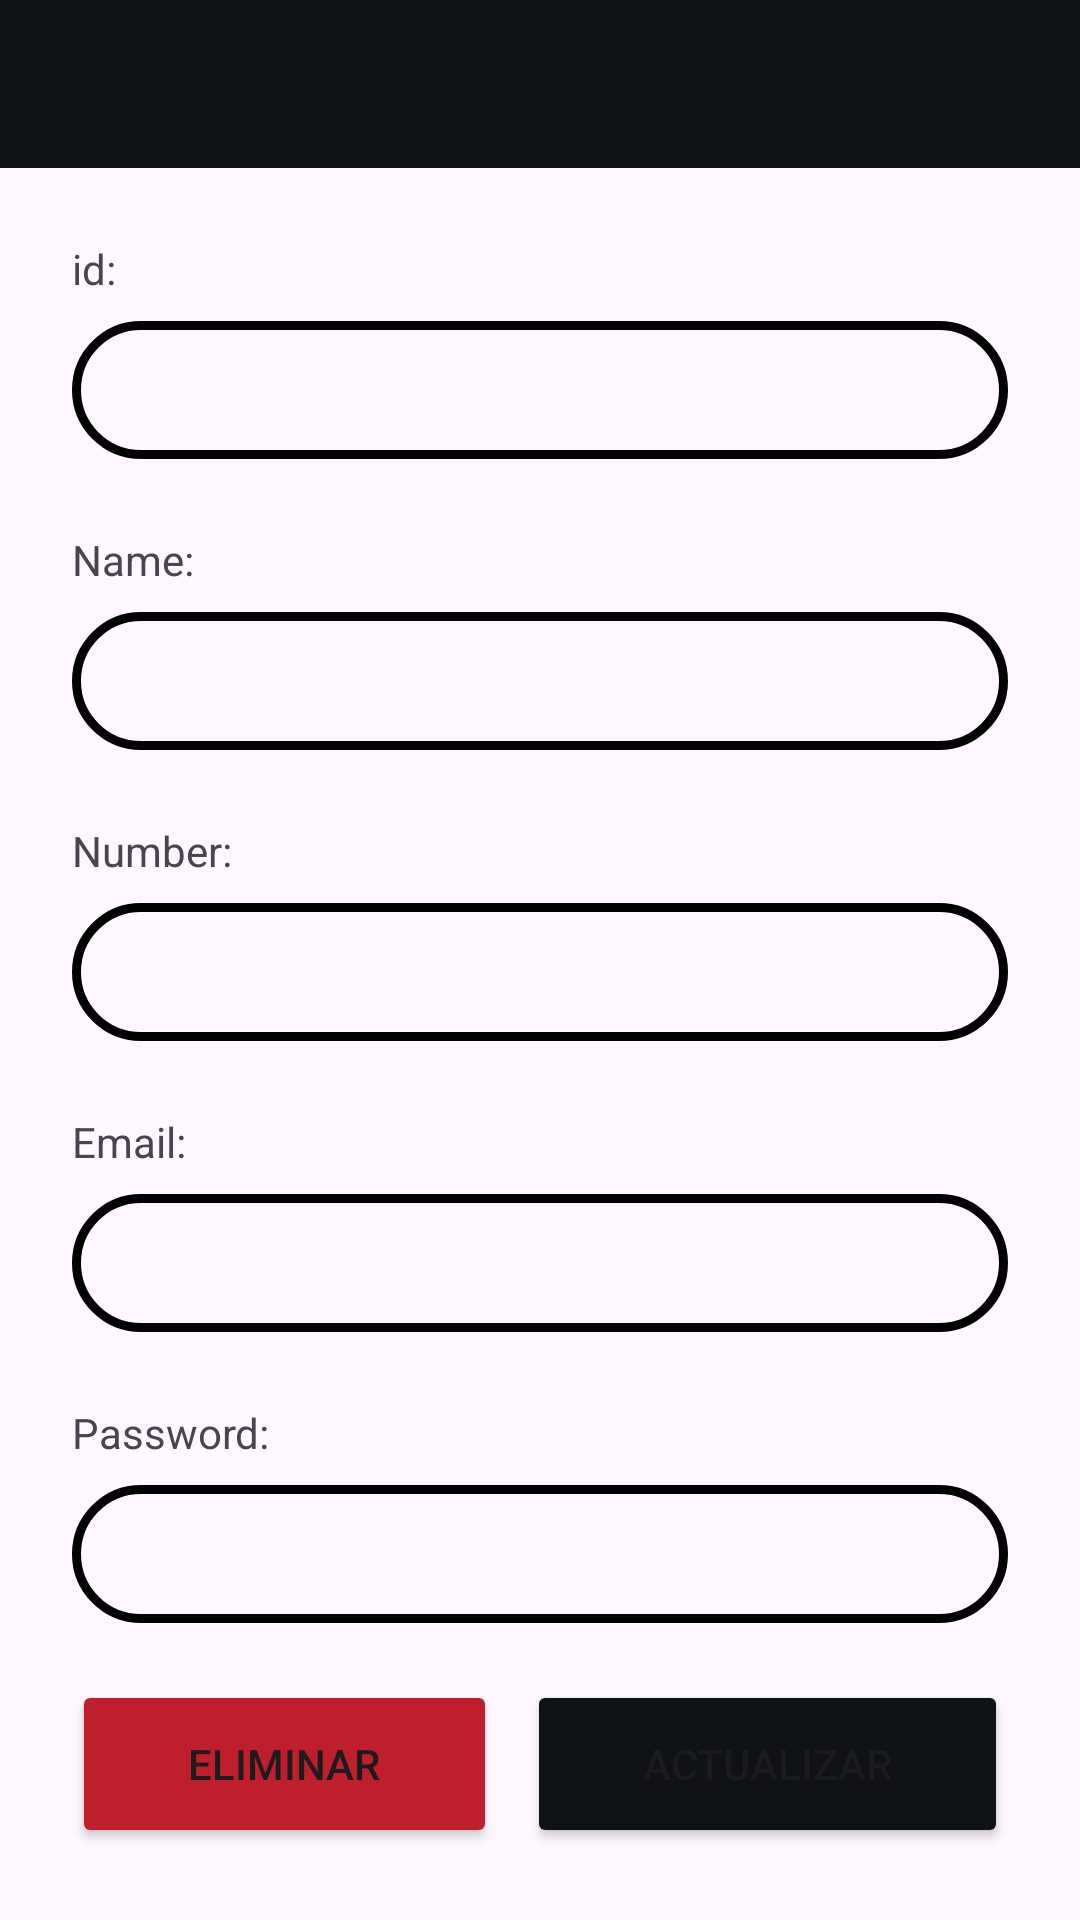

Layout XML and referenced resources for this Android screen:
<!-- AndroidManifest.xml: application theme Theme.LoginAPP -->
<!-- res/layout/activity_information_view.xml -->
<?xml version="1.0" encoding="utf-8"?>
<androidx.constraintlayout.widget.ConstraintLayout xmlns:android="http://schemas.android.com/apk/res/android"
    xmlns:app="http://schemas.android.com/apk/res-auto"
    xmlns:tools="http://schemas.android.com/tools"
    android:layout_width="match_parent"
    android:layout_height="match_parent"
    tools:context=".activitys.InformationViewActivity">

    <androidx.appcompat.widget.Toolbar
        android:id="@+id/toolbar2"
        android:layout_width="0dp"
        android:layout_height="wrap_content"
        android:background="@color/main_color"
        android:minHeight="?attr/actionBarSize"
        android:theme="@style/ToolBarStyle"
        app:layout_constraintEnd_toEndOf="parent"
        app:layout_constraintStart_toStartOf="parent"
        app:layout_constraintTop_toTopOf="parent" />

    <TextView
        android:id="@+id/textView3"
        android:layout_width="wrap_content"
        android:layout_height="wrap_content"
        android:layout_marginStart="24dp"
        android:layout_marginTop="24dp"
        android:text="Email:"
        app:layout_constraintStart_toStartOf="parent"
        app:layout_constraintTop_toBottomOf="@+id/editTextNumberVI" />

    <EditText
        android:id="@+id/editTextEmailVI"
        android:layout_width="0dp"
        android:layout_height="46dp"
        android:layout_marginStart="24dp"
        android:layout_marginTop="8dp"
        android:layout_marginEnd="24dp"
        android:background="@drawable/custom_text_input_background_black"
        android:ems="10"
        android:inputType="textEmailAddress"
        android:paddingLeft="20dp"
        app:layout_constraintEnd_toEndOf="parent"
        app:layout_constraintStart_toStartOf="parent"
        app:layout_constraintTop_toBottomOf="@+id/textView3" />

    <TextView
        android:id="@+id/textView4"
        android:layout_width="wrap_content"
        android:layout_height="wrap_content"
        android:layout_marginStart="24dp"
        android:layout_marginTop="24dp"
        android:text="id:"
        app:layout_constraintStart_toStartOf="parent"
        app:layout_constraintTop_toBottomOf="@+id/toolbar2" />

    <EditText
        android:id="@+id/editTextIdVI"
        android:layout_width="0dp"
        android:layout_height="46dp"
        android:layout_marginStart="24dp"
        android:layout_marginTop="8dp"
        android:layout_marginEnd="24dp"
        android:background="@drawable/custom_text_input_background_black"
        android:ems="10"
        android:inputType="text"
        android:paddingLeft="20dp"
        app:layout_constraintEnd_toEndOf="parent"
        app:layout_constraintStart_toStartOf="parent"
        app:layout_constraintTop_toBottomOf="@+id/textView4" />

    <TextView
        android:id="@+id/textView7"
        android:layout_width="wrap_content"
        android:layout_height="wrap_content"
        android:layout_marginStart="24dp"
        android:layout_marginTop="24dp"
        android:text="Name:"
        app:layout_constraintStart_toStartOf="parent"
        app:layout_constraintTop_toBottomOf="@+id/editTextIdVI" />

    <EditText
        android:id="@+id/editTextNameVI"
        android:layout_width="0dp"
        android:layout_height="46dp"
        android:layout_marginStart="24dp"
        android:layout_marginTop="8dp"
        android:layout_marginEnd="24dp"
        android:background="@drawable/custom_text_input_background_black"
        android:ems="10"
        android:inputType="text"
        android:paddingLeft="20dp"
        app:layout_constraintEnd_toEndOf="parent"
        app:layout_constraintStart_toStartOf="parent"
        app:layout_constraintTop_toBottomOf="@+id/textView7" />

    <TextView
        android:id="@+id/textView8"
        android:layout_width="wrap_content"
        android:layout_height="wrap_content"
        android:layout_marginStart="24dp"
        android:layout_marginTop="24dp"
        android:text="Number:"
        app:layout_constraintStart_toStartOf="parent"
        app:layout_constraintTop_toBottomOf="@+id/editTextNameVI" />

    <EditText
        android:id="@+id/editTextNumberVI"
        android:layout_width="0dp"
        android:layout_height="46dp"
        android:layout_marginStart="24dp"
        android:layout_marginTop="8dp"
        android:layout_marginEnd="24dp"
        android:background="@drawable/custom_text_input_background_black"
        android:ems="10"
        android:inputType="numberDecimal"
        android:paddingLeft="20dp"
        app:layout_constraintEnd_toEndOf="parent"
        app:layout_constraintStart_toStartOf="parent"
        app:layout_constraintTop_toBottomOf="@+id/textView8" />

    <TextView
        android:id="@+id/textView10"
        android:layout_width="wrap_content"
        android:layout_height="wrap_content"
        android:layout_marginStart="24dp"
        android:layout_marginTop="24dp"
        android:text="Password:"
        app:layout_constraintStart_toStartOf="parent"
        app:layout_constraintTop_toBottomOf="@+id/editTextEmailVI" />

    <EditText
        android:id="@+id/editTextPasswordVI"
        android:layout_width="0dp"
        android:layout_height="46dp"
        android:layout_marginStart="24dp"
        android:layout_marginTop="8dp"
        android:layout_marginEnd="24dp"
        android:background="@drawable/custom_text_input_background_black"
        android:ems="10"
        android:inputType="text"
        android:paddingLeft="20dp"
        app:layout_constraintEnd_toEndOf="parent"
        app:layout_constraintStart_toStartOf="parent"
        app:layout_constraintTop_toBottomOf="@+id/textView10" />

    <LinearLayout
        android:layout_width="0dp"
        android:layout_height="wrap_content"
        android:layout_marginStart="24dp"
        android:layout_marginEnd="24dp"
        android:layout_marginBottom="24dp"
        android:orientation="horizontal"
        app:layout_constraintBottom_toBottomOf="parent"
        app:layout_constraintEnd_toEndOf="parent"
        app:layout_constraintStart_toStartOf="parent">

        <Button
            android:id="@+id/buttonDelete"
            android:layout_width="wrap_content"
            android:layout_height="56dp"
            android:layout_marginRight="10dp"
            android:layout_weight="1"
            android:backgroundTint="@color/red"
            android:text="Eliminar" />

        <Button
            android:id="@+id/buttonUpdate"
            android:layout_width="wrap_content"
            android:layout_height="56dp"
            android:layout_weight="1"
            android:backgroundTint="@color/main_color"
            android:text="Actualizar" />
    </LinearLayout>
</androidx.constraintlayout.widget.ConstraintLayout>
<!-- resources referenced by this layout -->
<resources>
  <color name="main_color">#0F1217</color>
  <color name="red">#BF1F2C</color>
  <!-- drawable custom_text_input_background_black (drawable) -->
  <?xml version="1.0" encoding="utf-8"?>
  <selector xmlns:android="http://schemas.android.com/apk/res/android">
      <item>
          <shape android:shape="rectangle">
              <corners android:radius="30dp" />
              <stroke
                  android:width="3dp"
                  android:color="@color/black" />
          </shape>
      </item>
  </selector>
  <style name="ToolBarStyle" parent="Theme.AppCompat">
          <item name="android:textColorPrimary">@android:color/white</item>
          <item name="android:textColorSecondary">@android:color/white</item>
          <item name="actionMenuTextColor">@android:color/white</item>
      </style>
  <style name="Theme.LoginAPP" parent="Base.Theme.LoginAPP" />
  <color name="black">#FF000000</color>
  <style name="Base.Theme.LoginAPP" parent="Theme.Material3.DayNight.NoActionBar">
          
          <item name="colorPrimary">@color/main_color</item>
      </style>
</resources>
